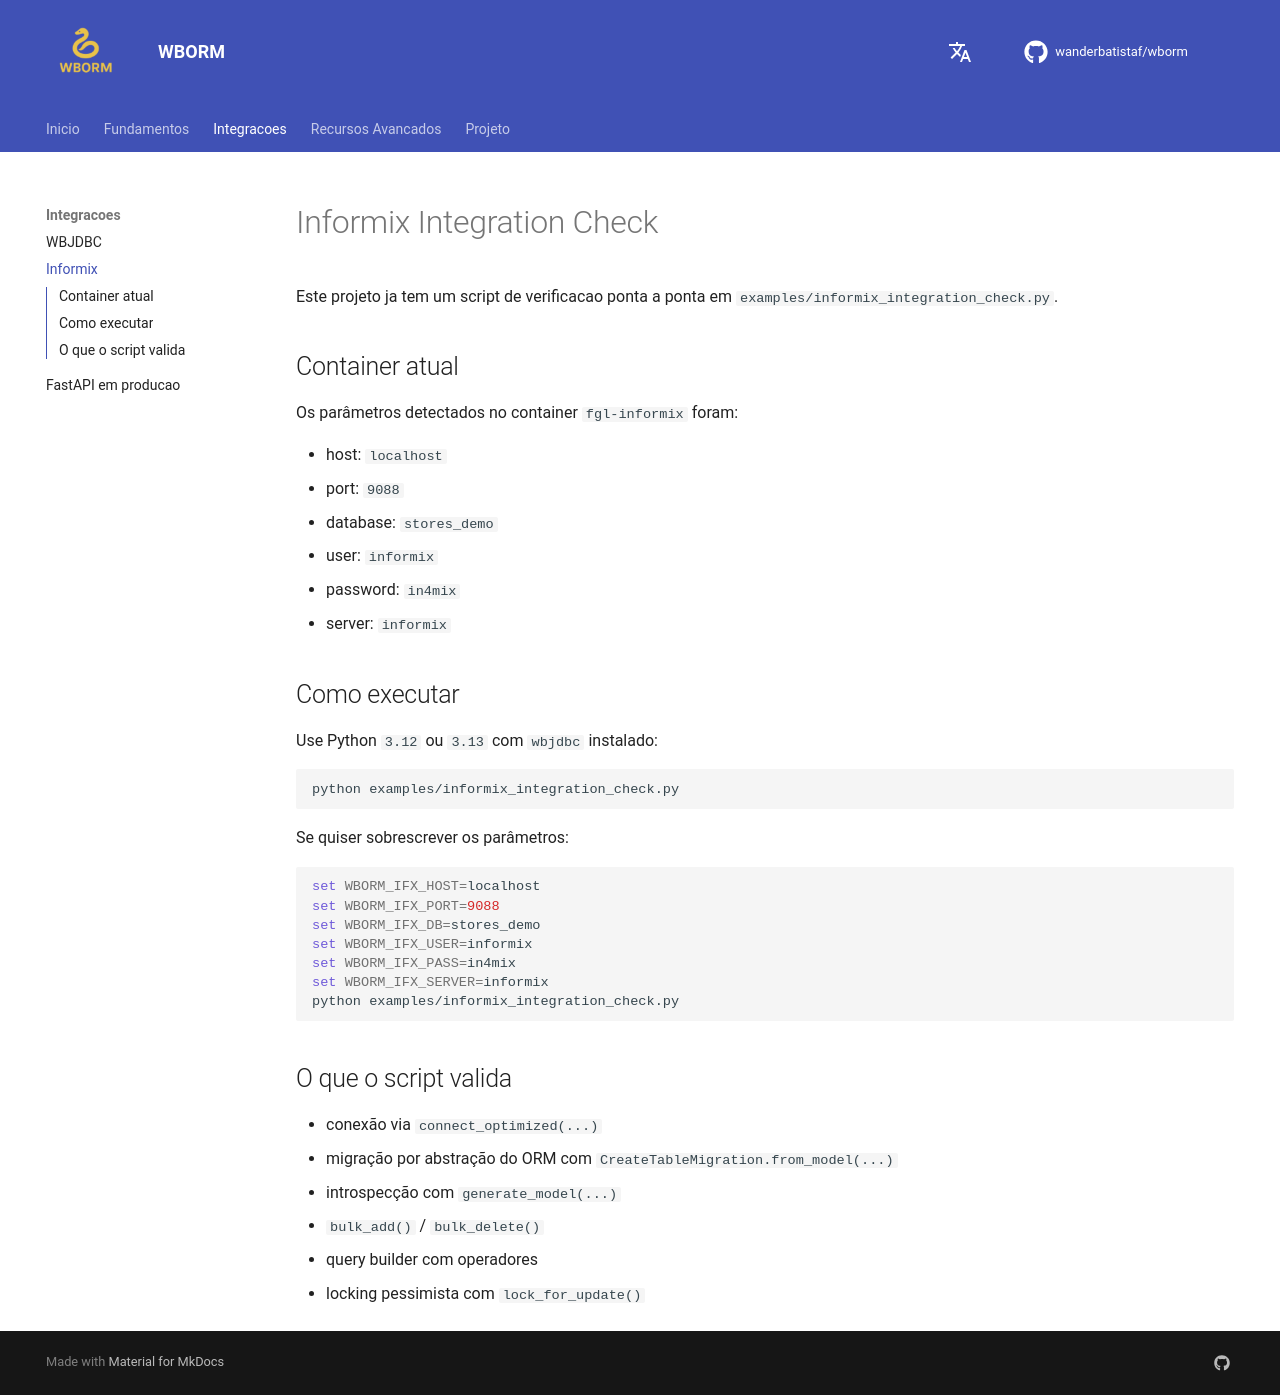

repository: wanderbatistaf/wborm · page: informix_integration/index.html · generator: mkdocs

# Informix Integration Check

Este projeto ja tem um script de verificacao ponta a ponta em `examples/informix_integration_check.py`.

## Container atual

Os parâmetros detectados no container `fgl-informix` foram:

- host: `localhost`
- port: `9088`
- database: `stores_demo`
- user: `informix`
- password: `in4mix`
- server: `informix`

## Como executar

Use Python `3.12` ou `3.13` com `wbjdbc` instalado:

```bash
python examples/informix_integration_check.py
```

Se quiser sobrescrever os parâmetros:

```bash
set WBORM_IFX_HOST=localhost
set WBORM_IFX_PORT=9088
set WBORM_IFX_DB=stores_demo
set WBORM_IFX_USER=informix
set WBORM_IFX_PASS=in4mix
set WBORM_IFX_SERVER=informix
python examples/informix_integration_check.py
```

## O que o script valida

- conexão via `connect_optimized(...)`
- migração por abstração do ORM com `CreateTableMigration.from_model(...)`
- introspecção com `generate_model(...)`
- `bulk_add()` / `bulk_delete()`
- query builder com operadores
- locking pessimista com `lock_for_update()`
